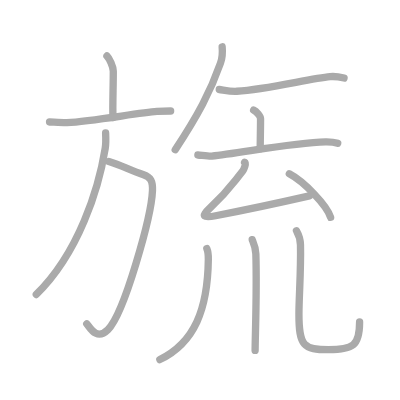
t = 0.00 s
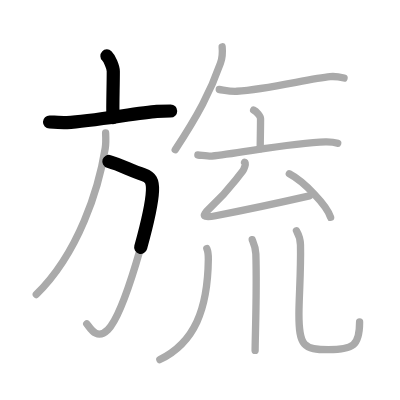
t = 2.50 s
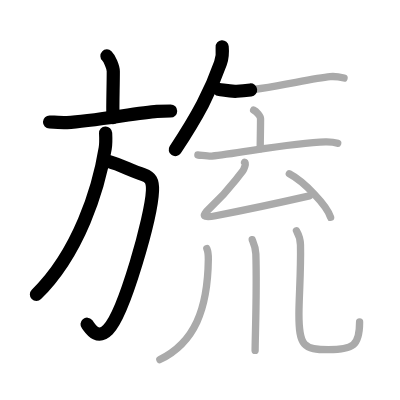
t = 5.25 s
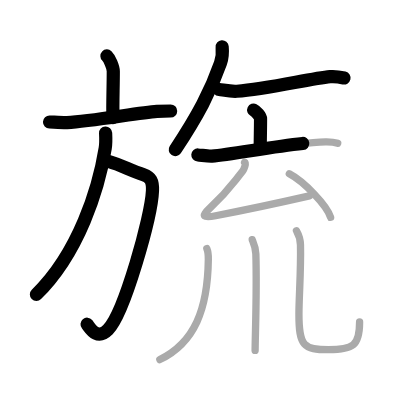
t = 7.75 s
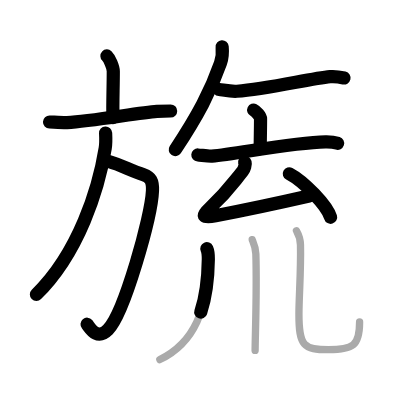
t = 10.50 s
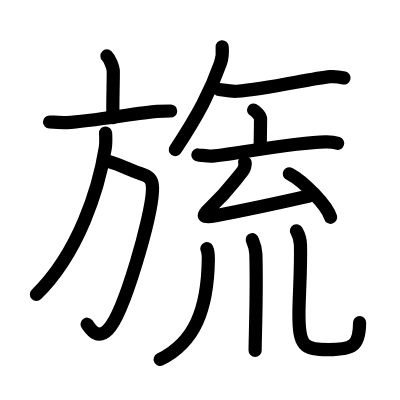
t = 13.00 s

The animated SVG that drew these frames (rendered in a browser with its animation timeline set to each time). Animation: 13 SMIL elements (animate=13); one cycle of 13.00 s.

<?xml version="1.0" standalone="no"?>
<!DOCTYPE svg PUBLIC "-//W3C//DTD SVG 1.1//EN"   "http://www.w3.org/Graphics/SVG/1.1/DTD/svg11.dtd">
<svg width="400px" height="400px"  version="1.1" xmlns="http://www.w3.org/2000/svg">
  <defs>
    <marker id="Triangle" viewBox="0 0 10 10" refX="0" refY="5" markerUnits="strokeWidth" markerWidth="3" style="stroke-opacity:0%;fill:#aaaaaa;" markerHeight="2" orient="auto">
      <path d="M 0 0 L 10 5 L 0 10 z" />
    </marker>
    
    <marker id="Arrow" viewBox="0 0 10 10" refX="5" refY="5" markerUnits="strokeWidth" markerWidth="1.8" style="stroke-opacity:0%;fill:#770000;" markerHeight="2" orient="auto">
      <path d="M 0 4 L 6 4 L 4 1 L 10 5 L 4 9 L 6 6 L 0 6 z" />
        <circle cx="5" cy="5" r="5" />
      </marker>
    
    <marker id="TriangleRed" viewBox="0 0 10 10" refX="0" refY="5" markerUnits="strokeWidth" markerWidth="3" style="stroke-opacity:0%;fill:#CC0000;" markerHeight="2" orient="auto">
      <path d="M 0 0 L 10 5 L 0 10 z" />
    </marker>
    
    <marker id="ArrowRed" viewBox="0 0 10 10" refX="5" refY="5" markerUnits="strokeWidth" markerWidth="1.8" style="stroke-opacity:0%;fill:#CC0000;" markerHeight="2" orient="auto">
      <path d="M 0 4 L 6 4 L 4 1 L 10 5 L 4 9 L 6 6 L 0 6 z" />
        <circle cx="5" cy="5" r="5" />
      </marker>
    
  </defs>
  
  <path style="fill:#ffffff; fill-opacity:100%; fill-rule:evenodd; stroke-width:0;" d="M 0 0 L 400px 0 L 400px 400px L 0 400px L 0 0" />

  <g transform="scale(3.6697247706422 3.6697247706422)">
<path style="fill:none; fill-opacity:0%; fill-rule:evenodd; stroke:#aaaaaa; stroke-opacity:100%; stroke-width: 1.5pt; stroke-linejoin:round; stroke-linecap:round;" d="M29.14 15.25c0.65 0.61 1.73 2.96 1.73 4.16c0 4.45-0.21 8.88-0.09 12.65"></path>
<path style="fill:none; fill-opacity:0%; fill-rule:evenodd; stroke:#aaaaaa; stroke-opacity:100%; stroke-width: 1.5pt; stroke-linejoin:round; stroke-linecap:round;" d="M13.5 33.24c0.87 0.03 3.9 0.23 4.74 0.18c6.82-0.39 19.62-2.69 24.51-3.05c1.42-0.1 2.18-0.12 3.75-0.12"></path>
<path style="fill:none; fill-opacity:0%; fill-rule:evenodd; stroke:#aaaaaa; stroke-opacity:100%; stroke-width: 1.5pt; stroke-linejoin:round; stroke-linecap:round;" d="M29.67 44c3.33 1 5.58 2.25 9.46 3.61c1.91 0.67 2.53 1.71 2.42 4.36c-0.29 7-7.67 33.41-12.12 37.85c-3.18 3.18-4.99-0.74-5.79-1.57"></path>
<path style="fill:none; fill-opacity:0%; fill-rule:evenodd; stroke:#aaaaaa; stroke-opacity:100%; stroke-width: 1.5pt; stroke-linejoin:round; stroke-linecap:round;" d="M28.78 36.25c0.05 1.04 0.13 2.68-0.11 4.16c-1.76 10.98-7.21 28.53-18.78 39.84"></path>
<path style="fill:none; fill-opacity:0%; fill-rule:evenodd; stroke:#aaaaaa; stroke-opacity:100%; stroke-width: 1.5pt; stroke-linejoin:round; stroke-linecap:round;" d="M60.54 12.75c0.13 1.41-0.04 3.26-0.46 4.46c-2.7 7.7-6.13 14.21-12.33 23.58"></path>
<path style="fill:none; fill-opacity:0%; fill-rule:evenodd; stroke:#aaaaaa; stroke-opacity:100%; stroke-width: 1.5pt; stroke-linejoin:round; stroke-linecap:round;" d="M59.75 24.39c1.02 0.11 3 0.59 4.79 0.48c8.35-0.51 19.89-3.47 25.42-3.98c1.56-0.14 3 0.18 3.79 0.37"></path>
<path style="fill:none; fill-opacity:0%; fill-rule:evenodd; stroke:#aaaaaa; stroke-opacity:100%; stroke-width: 1.5pt; stroke-linejoin:round; stroke-linecap:round;" d="M69.12 30c0.71 0.34 1.88 1.65 1.88 2.33c0 2.49-0.09 5.67-0.09 8.18"></path>
<path style="fill:none; fill-opacity:0%; fill-rule:evenodd; stroke:#aaaaaa; stroke-opacity:100%; stroke-width: 1.5pt; stroke-linejoin:round; stroke-linecap:round;" d="M53.92 42.23c0.9 0.06 2.94 0.39 3.81 0.31c7.04-0.65 22.03-3.7 30.96-3.87c1.48-0.03 2.23 0.03 3.33 0.39"></path>
<path style="fill:none; fill-opacity:0%; fill-rule:evenodd; stroke:#aaaaaa; stroke-opacity:100%; stroke-width: 1.5pt; stroke-linejoin:round; stroke-linecap:round;" d="M66.65 44.22c0.52 0.3-0.2 1.99-0.5 2.37c-3.82 4.8-4.03 5.47-9 10.16c-2.52 2.38-1.61 2.65 1.6 2.04c8.75-1.67 15.05-3 25.57-5.4"></path>
<path style="fill:none; fill-opacity:0%; fill-rule:evenodd; stroke:#aaaaaa; stroke-opacity:100%; stroke-width: 1.5pt; stroke-linejoin:round; stroke-linecap:round;" d="M78.84 47.35c3.97 2.09 10.26 8.61 11.25 11.87"></path>
<path style="fill:none; fill-opacity:0%; fill-rule:evenodd; stroke:#aaaaaa; stroke-opacity:100%; stroke-width: 1.5pt; stroke-linejoin:round; stroke-linecap:round;" d="M56.37 67.76c0.23 0.51 0.41 1.85 0.4 2.9C56.6 84.3 53.03 93.37 43.56 97.98"></path>
<path style="fill:none; fill-opacity:0%; fill-rule:evenodd; stroke:#aaaaaa; stroke-opacity:100%; stroke-width: 1.5pt; stroke-linejoin:round; stroke-linecap:round;" d="M68.73 65.31c0.07 0.33 0.92 1.74 0.99 3.87c0.32 10.2-0.2 22.84-0.2 26.31"></path>
<path style="fill:none; fill-opacity:0%; fill-rule:evenodd; stroke:#aaaaaa; stroke-opacity:100%; stroke-width: 1.5pt; stroke-linejoin:round; stroke-linecap:round;" d="M80.79 62.88c0.59 1.04 1.06 2.26 1.09 3.86c0.16 7.13-0.42 14.06-0.42 18.91c0 8.6 1.25 9.63 8.04 9.63c6.71 0 8.49-1.04 8.49-7.54"></path>

<path style="fill:none; fill-opacity:0%; fill-rule:evenodd; stroke:#000000; stroke-opacity:100%; stroke-width: 2.7pt; stroke-linejoin:round; stroke-linecap:round;" d="M29.14 15.25c0.65 0.61 1.73 2.96 1.73 4.16c0 4.45-0.21 8.88-0.09 12.65" pathLength="100" stroke-dashoffset="100" stroke-dasharray="100 105"><animate id="dashAnim1" attributeName="stroke-dashoffset" from="100" to="0" dur="1s" calcMode="linear" fill="freeze"/></path>
<path style="fill:none; fill-opacity:0%; fill-rule:evenodd; stroke:#000000; stroke-opacity:100%; stroke-width: 2.7pt; stroke-linejoin:round; stroke-linecap:round;" d="M13.5 33.24c0.87 0.03 3.9 0.23 4.74 0.18c6.82-0.39 19.62-2.69 24.51-3.05c1.42-0.1 2.18-0.12 3.75-0.12" pathLength="100" stroke-dashoffset="100" stroke-dasharray="100 105"><animate id="dashAnim2" attributeName="stroke-dashoffset" from="100" to="0" dur="1s" calcMode="linear" begin="dashAnim1.end" fill="freeze"/></path>
<path style="fill:none; fill-opacity:0%; fill-rule:evenodd; stroke:#000000; stroke-opacity:100%; stroke-width: 2.7pt; stroke-linejoin:round; stroke-linecap:round;" d="M29.67 44c3.33 1 5.58 2.25 9.46 3.61c1.91 0.67 2.53 1.71 2.42 4.36c-0.29 7-7.67 33.41-12.12 37.85c-3.18 3.18-4.99-0.74-5.79-1.57" pathLength="100" stroke-dashoffset="100" stroke-dasharray="100 105"><animate id="dashAnim3" attributeName="stroke-dashoffset" from="100" to="0" dur="1s" calcMode="linear" begin="dashAnim2.end" fill="freeze"/></path>
<path style="fill:none; fill-opacity:0%; fill-rule:evenodd; stroke:#000000; stroke-opacity:100%; stroke-width: 2.7pt; stroke-linejoin:round; stroke-linecap:round;" d="M28.78 36.25c0.05 1.04 0.13 2.68-0.11 4.16c-1.76 10.98-7.21 28.53-18.78 39.84" pathLength="100" stroke-dashoffset="100" stroke-dasharray="100 105"><animate id="dashAnim4" attributeName="stroke-dashoffset" from="100" to="0" dur="1s" calcMode="linear" begin="dashAnim3.end" fill="freeze"/></path>
<path style="fill:none; fill-opacity:0%; fill-rule:evenodd; stroke:#000000; stroke-opacity:100%; stroke-width: 2.7pt; stroke-linejoin:round; stroke-linecap:round;" d="M60.54 12.75c0.13 1.41-0.04 3.26-0.46 4.46c-2.7 7.7-6.13 14.21-12.33 23.58" pathLength="100" stroke-dashoffset="100" stroke-dasharray="100 105"><animate id="dashAnim5" attributeName="stroke-dashoffset" from="100" to="0" dur="1s" calcMode="linear" begin="dashAnim4.end" fill="freeze"/></path>
<path style="fill:none; fill-opacity:0%; fill-rule:evenodd; stroke:#000000; stroke-opacity:100%; stroke-width: 2.7pt; stroke-linejoin:round; stroke-linecap:round;" d="M59.75 24.39c1.02 0.11 3 0.59 4.79 0.48c8.35-0.51 19.89-3.47 25.42-3.98c1.56-0.14 3 0.18 3.79 0.37" pathLength="100" stroke-dashoffset="100" stroke-dasharray="100 105"><animate id="dashAnim6" attributeName="stroke-dashoffset" from="100" to="0" dur="1s" calcMode="linear" begin="dashAnim5.end" fill="freeze"/></path>
<path style="fill:none; fill-opacity:0%; fill-rule:evenodd; stroke:#000000; stroke-opacity:100%; stroke-width: 2.7pt; stroke-linejoin:round; stroke-linecap:round;" d="M69.12 30c0.71 0.34 1.88 1.65 1.88 2.33c0 2.49-0.09 5.67-0.09 8.18" pathLength="100" stroke-dashoffset="100" stroke-dasharray="100 105"><animate id="dashAnim7" attributeName="stroke-dashoffset" from="100" to="0" dur="1s" calcMode="linear" begin="dashAnim6.end" fill="freeze"/></path>
<path style="fill:none; fill-opacity:0%; fill-rule:evenodd; stroke:#000000; stroke-opacity:100%; stroke-width: 2.7pt; stroke-linejoin:round; stroke-linecap:round;" d="M53.92 42.23c0.9 0.06 2.94 0.39 3.81 0.31c7.04-0.65 22.03-3.7 30.96-3.87c1.48-0.03 2.23 0.03 3.33 0.39" pathLength="100" stroke-dashoffset="100" stroke-dasharray="100 105"><animate id="dashAnim8" attributeName="stroke-dashoffset" from="100" to="0" dur="1s" calcMode="linear" begin="dashAnim7.end" fill="freeze"/></path>
<path style="fill:none; fill-opacity:0%; fill-rule:evenodd; stroke:#000000; stroke-opacity:100%; stroke-width: 2.7pt; stroke-linejoin:round; stroke-linecap:round;" d="M66.65 44.22c0.52 0.3-0.2 1.99-0.5 2.37c-3.82 4.8-4.03 5.47-9 10.16c-2.52 2.38-1.61 2.65 1.6 2.04c8.75-1.67 15.05-3 25.57-5.4" pathLength="100" stroke-dashoffset="100" stroke-dasharray="100 105"><animate id="dashAnim9" attributeName="stroke-dashoffset" from="100" to="0" dur="1s" calcMode="linear" begin="dashAnim8.end" fill="freeze"/></path>
<path style="fill:none; fill-opacity:0%; fill-rule:evenodd; stroke:#000000; stroke-opacity:100%; stroke-width: 2.7pt; stroke-linejoin:round; stroke-linecap:round;" d="M78.84 47.35c3.97 2.09 10.26 8.61 11.25 11.87" pathLength="100" stroke-dashoffset="100" stroke-dasharray="100 105"><animate id="dashAnim10" attributeName="stroke-dashoffset" from="100" to="0" dur="1s" calcMode="linear" begin="dashAnim9.end" fill="freeze"/></path>
<path style="fill:none; fill-opacity:0%; fill-rule:evenodd; stroke:#000000; stroke-opacity:100%; stroke-width: 2.7pt; stroke-linejoin:round; stroke-linecap:round;" d="M56.37 67.76c0.23 0.51 0.41 1.85 0.4 2.9C56.6 84.3 53.03 93.37 43.56 97.98" pathLength="100" stroke-dashoffset="100" stroke-dasharray="100 105"><animate id="dashAnim11" attributeName="stroke-dashoffset" from="100" to="0" dur="1s" calcMode="linear" begin="dashAnim10.end" fill="freeze"/></path>
<path style="fill:none; fill-opacity:0%; fill-rule:evenodd; stroke:#000000; stroke-opacity:100%; stroke-width: 2.7pt; stroke-linejoin:round; stroke-linecap:round;" d="M68.73 65.31c0.07 0.33 0.92 1.74 0.99 3.87c0.32 10.2-0.2 22.84-0.2 26.31" pathLength="100" stroke-dashoffset="100" stroke-dasharray="100 105"><animate id="dashAnim12" attributeName="stroke-dashoffset" from="100" to="0" dur="1s" calcMode="linear" begin="dashAnim11.end" fill="freeze"/></path>
<path style="fill:none; fill-opacity:0%; fill-rule:evenodd; stroke:#000000; stroke-opacity:100%; stroke-width: 2.7pt; stroke-linejoin:round; stroke-linecap:round;" d="M80.79 62.88c0.59 1.04 1.06 2.26 1.09 3.86c0.16 7.13-0.42 14.06-0.42 18.91c0 8.6 1.25 9.63 8.04 9.63c6.71 0 8.49-1.04 8.49-7.54" pathLength="100" stroke-dashoffset="100" stroke-dasharray="100 105"><animate id="dashAnim13" attributeName="stroke-dashoffset" from="100" to="0" dur="1s" calcMode="linear" begin="dashAnim12.end" fill="freeze"/></path>

</g>

</svg>  
          
